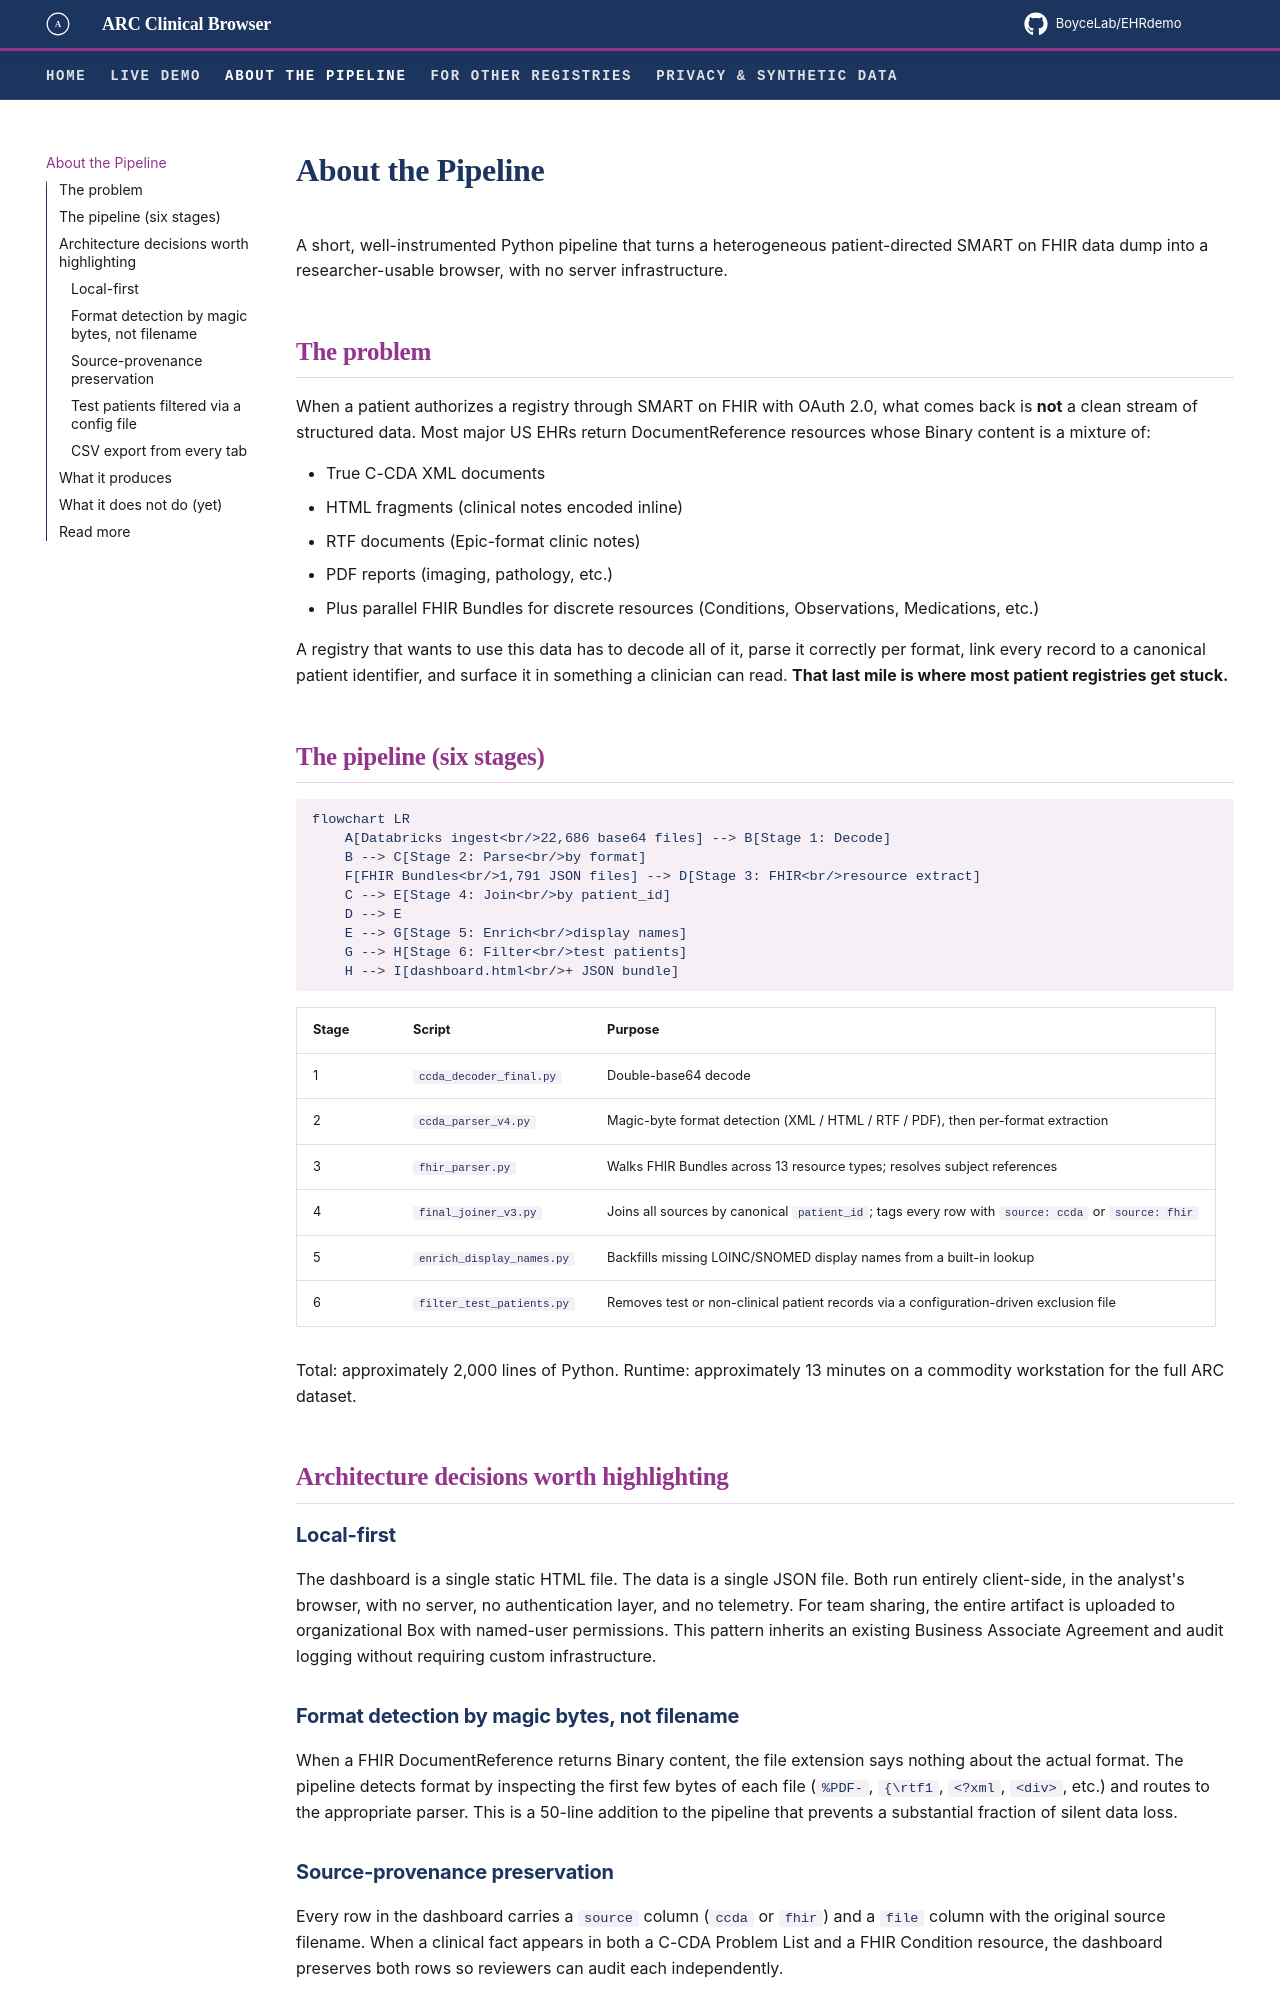

repository: BoyceLab/EHRdemo · page: pipeline/index.html · generator: mkdocs

# About the Pipeline

A short, well-instrumented Python pipeline that turns a heterogeneous patient-directed SMART on FHIR data dump into a researcher-usable browser, with no server infrastructure.

## The problem

When a patient authorizes a registry through SMART on FHIR with OAuth 2.0, what comes back is **not** a clean stream of structured data. Most major US EHRs return DocumentReference resources whose Binary content is a mixture of:

- True C-CDA XML documents
- HTML fragments (clinical notes encoded inline)
- RTF documents (Epic-format clinic notes)
- PDF reports (imaging, pathology, etc.)
- Plus parallel FHIR Bundles for discrete resources (Conditions, Observations, Medications, etc.)

A registry that wants to use this data has to decode all of it, parse it correctly per format, link every record to a canonical patient identifier, and surface it in something a clinician can read. **That last mile is where most patient registries get stuck.**

## The pipeline (six stages)

```mermaid
flowchart LR
    A[Databricks ingest<br/>22,686 base64 files] --> B[Stage 1: Decode]
    B --> C[Stage 2: Parse<br/>by format]
    F[FHIR Bundles<br/>1,791 JSON files] --> D[Stage 3: FHIR<br/>resource extract]
    C --> E[Stage 4: Join<br/>by patient_id]
    D --> E
    E --> G[Stage 5: Enrich<br/>display names]
    G --> H[Stage 6: Filter<br/>test patients]
    H --> I[dashboard.html<br/>+ JSON bundle]
```

| Stage | Script | Purpose |
|---|---|---|
| 1 | `ccda_decoder_final.py` | Double-base64 decode |
| 2 | `ccda_parser_v4.py` | Magic-byte format detection (XML / HTML / RTF / PDF), then per-format extraction |
| 3 | `fhir_parser.py` | Walks FHIR Bundles across 13 resource types; resolves subject references |
| 4 | `final_joiner_v3.py` | Joins all sources by canonical `patient_id`; tags every row with `source: ccda` or `source: fhir` |
| 5 | `enrich_display_names.py` | Backfills missing LOINC/SNOMED display names from a built-in lookup |
| 6 | `filter_test_patients.py` | Removes test or non-clinical patient records via a configuration-driven exclusion file |

Total: approximately 2,000 lines of Python. Runtime: approximately 13 minutes on a commodity workstation for the full ARC dataset.

## Architecture decisions worth highlighting

### Local-first

The dashboard is a single static HTML file. The data is a single JSON file. Both run entirely client-side, in the analyst's browser, with no server, no authentication layer, and no telemetry. For team sharing, the entire artifact is uploaded to organizational Box with named-user permissions. This pattern inherits an existing Business Associate Agreement and audit logging without requiring custom infrastructure.

### Format detection by magic bytes, not filename

When a FHIR DocumentReference returns Binary content, the file extension says nothing about the actual format. The pipeline detects format by inspecting the first few bytes of each file (`%PDF-`, `{\rtf1`, `<?xml`, `<div>`, etc.) and routes to the appropriate parser. This is a 50-line addition to the pipeline that prevents a substantial fraction of silent data loss.
